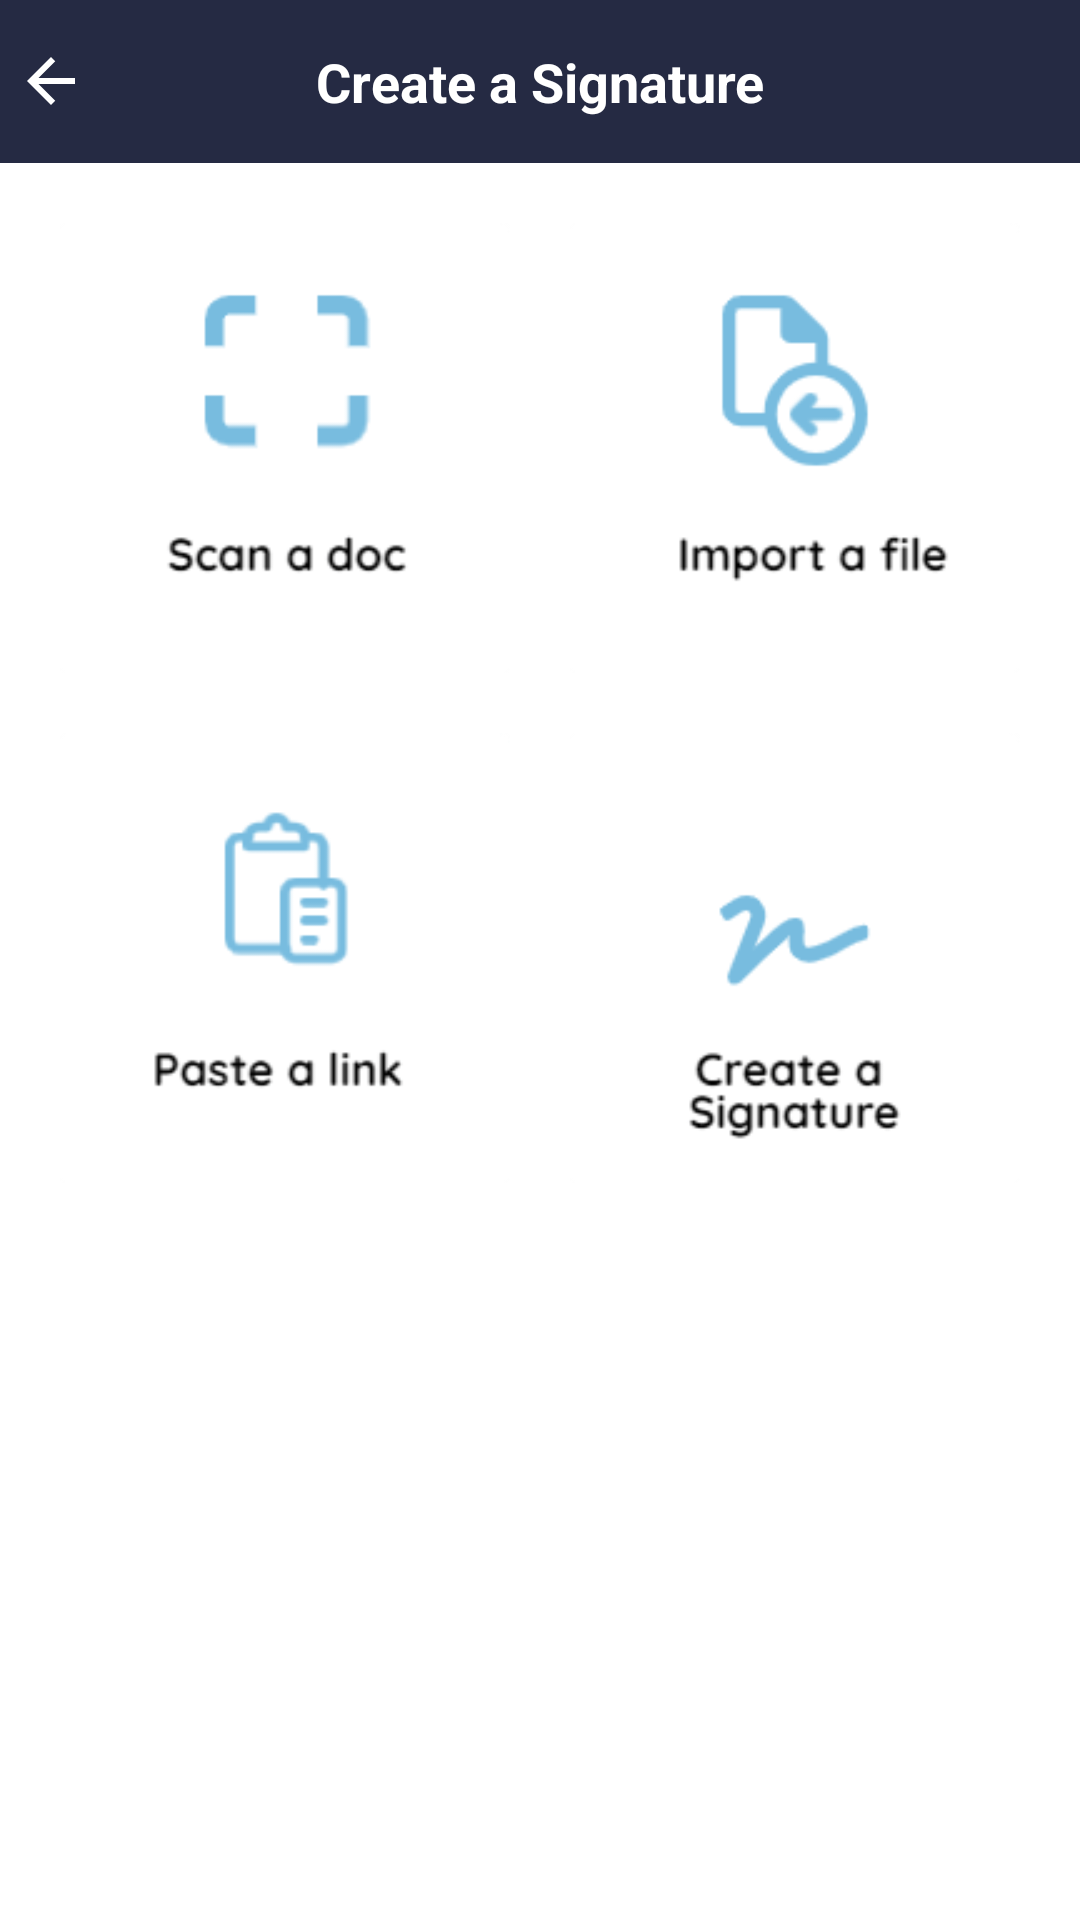

Reconstruct the res/layout file that produces this screen, plus the resources it refers to.
<!-- AndroidManifest.xml: application theme Theme.Paper_slide -->
<!-- res/layout/activity_signature.xml -->
<?xml version="1.0" encoding="utf-8"?>
<layout xmlns:android="http://schemas.android.com/apk/res/android"
    xmlns:app="http://schemas.android.com/apk/res-auto"
    xmlns:tools="http://schemas.android.com/tools">

    <androidx.constraintlayout.widget.ConstraintLayout
        android:layout_width="match_parent"
        android:layout_height="match_parent"
        android:background="@color/white"
        tools:context=".ui.signatureoptions.SignatureActivity">

        <RelativeLayout
            android:id="@+id/relativeLayout3"
            android:layout_width="match_parent"
            android:layout_height="wrap_content"
            android:background="@color/blue"
            android:paddingVertical="15dp"
            app:layout_constraintStart_toStartOf="parent"
            app:layout_constraintTop_toTopOf="parent">

            <ImageView
                android:id="@+id/btnBack"
                android:layout_width="wrap_content"
                android:layout_height="wrap_content"
                android:layout_marginStart="5dp"
                android:src="@drawable/baseline_arrow_back_24" />

            <TextView
                android:layout_width="wrap_content"
                android:layout_height="wrap_content"
                android:layout_centerHorizontal="true"
                android:layout_centerVertical="true"
                android:text="Create a Signature"
                android:textColor="@color/white"
                android:textSize="18dp"
                android:textStyle="bold" />
        </RelativeLayout>

        <ImageView
            android:id="@+id/cameraIV"
            android:layout_width="150dp"
            android:layout_height="150dp"
            android:layout_marginStart="20dp"
            android:layout_marginTop="20dp"
            android:src="@drawable/scan"
            app:layout_constraintStart_toStartOf="parent"
            app:layout_constraintTop_toBottomOf="@+id/relativeLayout3" />

        <ImageView
            android:id="@+id/import_sign"
            android:layout_width="150dp"
            android:layout_height="150dp"
            android:layout_marginStart="20dp"
            android:layout_marginTop="20dp"
            android:src="@drawable/impo"
            app:layout_constraintStart_toEndOf="@+id/cameraIV"
            app:layout_constraintTop_toBottomOf="@+id/relativeLayout3" />

        <ImageView
            android:id="@+id/pastSig"
            android:layout_width="150dp"
            android:layout_height="150dp"
            android:layout_marginStart="20dp"
            android:layout_marginTop="20dp"
            android:src="@drawable/paste"
            app:layout_constraintStart_toStartOf="parent"
            app:layout_constraintTop_toBottomOf="@+id/cameraIV" />

        <ImageView
            android:id="@+id/createSigIV"
            android:layout_width="150dp"
            android:layout_height="150dp"
            android:src="@drawable/sign"
            android:layout_marginVertical="20dp"
            android:layout_marginHorizontal="20dp"
            app:layout_constraintStart_toEndOf="@+id/pastSig"
            app:layout_constraintTop_toBottomOf="@+id/import_sign" />


    </androidx.constraintlayout.widget.ConstraintLayout>
</layout>
<!-- resources referenced by this layout -->
<resources>
  <color name="blue">#252A43</color>
  <color name="white">#FFFFFFFF</color>
  <!-- drawable baseline_arrow_back_24 (drawable) -->
  <vector android:height="24dp" android:tint="#ffff"
      android:viewportHeight="24" android:viewportWidth="24"
      android:width="24dp" xmlns:android="http://schemas.android.com/apk/res/android">
      <path android:fillColor="@android:color/white" android:pathData="M20,11H7.83l5.59,-5.59L12,4l-8,8 8,8 1.41,-1.41L7.83,13H20v-2z"/>
  </vector>
  <!-- drawable impo: png bitmap (drawable, 2237 bytes) -->
  <!-- drawable paste: png bitmap (drawable, 2029 bytes) -->
  <!-- drawable scan: png bitmap (drawable, 1732 bytes) -->
  <!-- drawable sign: png bitmap (drawable, 2392 bytes) -->
  <style name="Theme.Paper_slide" parent="Base.Theme.Paper_slide" />
  <style name="Base.Theme.Paper_slide" parent="Theme.AppCompat.Light.NoActionBar">
      </style>
</resources>
